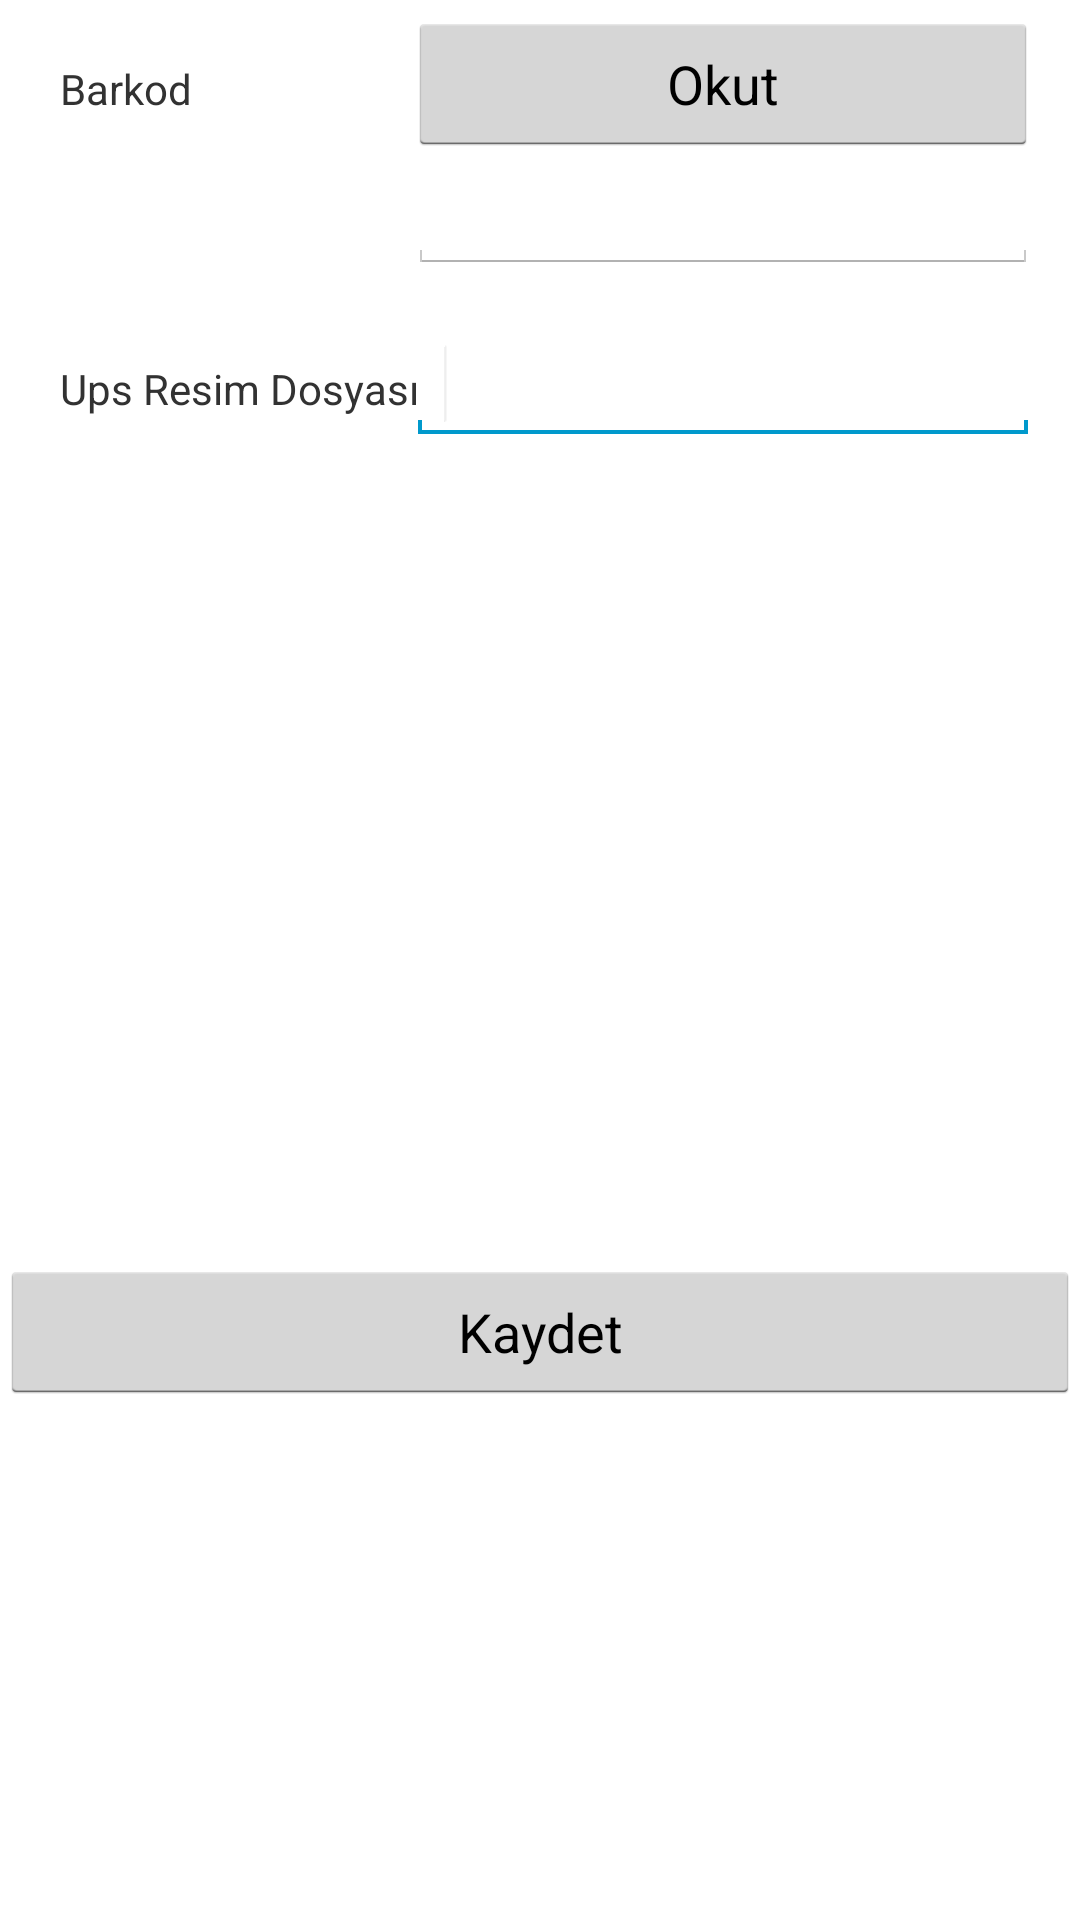

Layout XML and referenced resources for this Android screen:
<!-- AndroidManifest.xml: application theme AppTheme -->
<!-- res/layout/upsresim.xml -->
<?xml version="1.0" encoding="utf-8"?>
<RelativeLayout xmlns:android="http://schemas.android.com/apk/res/android"
    android:layout_width="match_parent"
    android:layout_height="match_parent">

    <ScrollView
        android:id="@+id/scrollView1"
        android:layout_width="wrap_content"
        android:layout_height="wrap_content"
        android:layout_alignParentBottom="true"
        android:layout_alignParentLeft="true"
        android:layout_alignParentRight="true"
        android:layout_alignParentTop="true" >

        <RelativeLayout
        android:layout_width="match_parent"
        android:layout_height="match_parent"
        android:orientation="vertical" >
    
    	<TextView
        android:id="@+id/textView2"
        android:layout_width="wrap_content"
        android:layout_height="wrap_content"
        android:layout_alignParentLeft="true"
        android:layout_alignParentTop="true"
        android:layout_marginLeft="20dp"
        android:layout_marginTop="20dp"
        android:text="Barkod" />

    	<TextView
        android:id="@+id/textView3"
        android:layout_width="wrap_content"
        android:layout_height="wrap_content"
        android:layout_alignParentLeft="true"
        android:layout_alignParentTop="true"
        android:layout_marginLeft="20dp"
        android:layout_marginTop="120dp"
        android:text="Ups Resim Dosyası" />
    	
    	<Button
    	android:id="@+id/button1"
    	android:layout_width="wrap_content"
    	android:layout_height="wrap_content"
    	android:layout_alignParentLeft="true"
    	android:layout_alignParentRight="true"
    	android:layout_alignParentTop="true"
    	android:layout_marginTop="420dp"
    	android:text="Kaydet" />

    	<Button
    	    android:id="@+id/btnBarkodOkut"
    	    android:layout_width="wrap_content"
    	    android:layout_height="wrap_content"
    	    android:layout_alignBaseline="@+id/textView2"
    	    android:layout_alignBottom="@+id/textView2"
    	    android:layout_alignParentRight="true"
    	    android:layout_marginRight="14dp"
    	    android:ems="10"
    	    android:text="Okut" />

    	<EditText
    	    android:id="@+id/editText3"
    	    android:layout_width="wrap_content"
    	    android:layout_height="wrap_content"
    	    android:layout_alignBaseline="@+id/textView3"
    	    android:layout_alignBottom="@+id/textView3"
    	    android:layout_alignLeft="@+id/btnBarkodOkut"
    	    android:ems="10"
    	    android:inputType="number" >

    	    <requestFocus />
    	</EditText>

    	<EditText
    	    android:id="@+id/editText1"
    	    android:layout_width="wrap_content"
    	    android:layout_height="wrap_content"
    	    android:layout_alignLeft="@+id/btnBarkodOkut"
    	    android:layout_below="@+id/btnBarkodOkut"
    	    android:ems="10"
    	    android:inputType="number" />

        </RelativeLayout>
    </ScrollView>

</RelativeLayout>
<!-- resources referenced by this layout -->
<resources>
  <style name="AppTheme" parent="AppBaseTheme">
         
      </style>
  <style name="AppBaseTheme" parent="android:Theme.Light">
       
      </style>
</resources>
